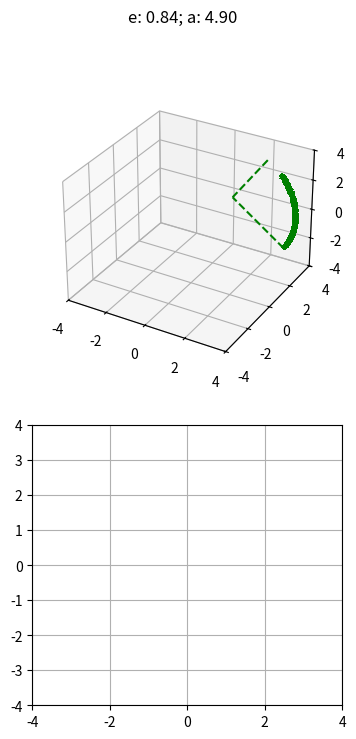

Reproduce this figure in Python. (Note: this script raises an exception after producing the figure.)
import matplotlib.pyplot as plt
import numpy as np
from scipy.spatial.transform import Rotation


def fit_ellipse(x, y):
    """

    Fit the coefficients a,b,c,d,e,f, representing an ellipse described by
    the formula F(x,y) = ax^2 + bxy + cy^2 + dx + ey + f = 0 to the provided
    arrays of data points x=[x1, x2, ..., xn] and y=[y1, y2, ..., yn].

    Based on the algorithm of Halir and Flusser, "Numerically stable direct
    least squares fitting of ellipses'.


    """

    D1 = np.vstack([x**2, x * y, y**2]).T
    D2 = np.vstack([x, y, np.ones(len(x))]).T
    S1 = D1.T @ D1
    S2 = D1.T @ D2
    S3 = D2.T @ D2
    T = -np.linalg.inv(S3) @ S2.T
    M = S1 + S2 @ T
    C = np.array(((0, 0, 2), (0, -1, 0), (2, 0, 0)), dtype=float)
    M = np.linalg.inv(C) @ M
    eigval, eigvec = np.linalg.eig(M)
    con = 4 * eigvec[0] * eigvec[2] - eigvec[1] ** 2
    ak = eigvec[:, np.nonzero(con > 0)[0]]
    return np.concatenate((ak, T @ ak)).ravel()


def cart_to_pol(coeffs):
    """

    Convert the cartesian conic coefficients, (a, b, c, d, e, f), to the
    ellipse parameters, where F(x, y) = ax^2 + bxy + cy^2 + dx + ey + f = 0.
    The returned parameters are x0, y0, ap, bp, e, phi, where (x0, y0) is the
    ellipse centre; (ap, bp) are the semi-major and semi-minor axes,
    respectively; e is the eccentricity; and phi is the rotation of the semi-
    major axis from the x-axis.

    """

    # We use the formulas from https://mathworld.wolfram.com/Ellipse.html
    # which assumes a cartesian form ax^2 + 2bxy + cy^2 + 2dx + 2fy + g = 0.
    # Therefore, rename and scale b, d and f appropriately.
    a = coeffs[0]
    b = coeffs[1] / 2
    c = coeffs[2]
    d = coeffs[3] / 2
    f = coeffs[4] / 2
    g = coeffs[5]

    den = b**2 - a * c
    if den > 0:
        raise ValueError("coeffs do not represent an ellipse: b^2 - 4ac must" " be negative!")

    # The location of the ellipse centre.
    x0, y0 = (c * d - b * f) / den, (a * f - b * d) / den

    num = 2 * (a * f**2 + c * d**2 + g * b**2 - 2 * b * d * f - a * c * g)
    fac = np.sqrt((a - c) ** 2 + 4 * b**2)
    # The semi-major and semi-minor axis lengths (these are not sorted).
    ap = np.sqrt(num / den / (fac - a - c))
    bp = np.sqrt(num / den / (-fac - a - c))

    # Sort the semi-major and semi-minor axis lengths but keep track of
    # the original relative magnitudes of width and height.
    width_gt_height = True
    if ap < bp:
        width_gt_height = False
        ap, bp = bp, ap

    # The eccentricity.
    r = (bp / ap) ** 2
    if r > 1:
        r = 1 / r
    e = np.sqrt(1 - r)

    # The angle of anticlockwise rotation of the major-axis from x-axis.
    if b == 0:
        phi = 0 if a < c else np.pi / 2
    else:
        phi = np.arctan((2.0 * b) / (a - c)) / 2
        if a > c:
            phi += np.pi / 2
    if not width_gt_height:
        # Ensure that phi is the angle to rotate to the semi-major axis.
        phi += np.pi / 2
    phi = phi % np.pi

    return x0, y0, ap, bp, e, phi


def rotation_matrix(angle: float, axis: str):
    if axis == "x":
        return np.array(
            [
                [1, 0, 0],
                [0, np.cos(angle), -np.sin(angle)],
                [0, np.sin(angle), np.cos(angle)],
            ]
        )
    elif axis == "y":
        return np.array(
            [
                [np.cos(angle), 0, np.sin(angle)],
                [0, 1, 0],
                [-np.sin(angle), 0, np.cos(angle)],
            ]
        )
    elif axis == "z":
        return np.array(
            [
                [np.cos(angle), -np.sin(angle), 0],
                [np.sin(angle), np.cos(angle), 0],
                [0, 0, 1],
            ]
        )


def generate_data(
    c: np.ndarray,
    u: np.ndarray,
    v: np.ndarray,
    n: int = 100,
    phi: float = 2 * np.pi,
    noise_range: float = 0.1,
) -> np.ndarray:
    result = np.zeros(shape=(n, 3))

    for i in range(n):
        t = i / n * phi
        result[i] = c + u * np.cos(t) + v * np.sin(t)

    noise = np.random.uniform(-noise_range, noise_range, size=(n, 3))

    return result + noise


def normalize(v: np.ndarray) -> np.ndarray:
    """
    v != [0, 0, 0]
    """
    return v / (v**2).sum() ** 0.5


def get_normal_vector(data: np.ndarray) -> np.ndarray:
    # one might use svd transformation to do the same thing, it is more concise
    xi, yi, zi = data[:, 0], data[:, 1], data[:, 2]

    B = np.array(
        [
            [(xi * zi).sum()],
            [(yi * zi).sum()],
            [zi.sum()],
        ]
    )

    A = np.array(
        [
            [(xi * xi).sum(), (xi * yi).sum(), xi.sum()],
            [(xi * yi).sum(), (yi * yi).sum(), yi.sum()],
            [xi.sum(), yi.sum(), len(xi)],
        ]
    )

    res = np.linalg.inv(A) @ B
    return normalize(np.array([res[0] / res[2], res[1] / res[2], -1 / res[2]]))


def project_data_on_2d(data: np.ndarray) -> np.ndarray:
    """
    find approximating plane and its normal vector using least squares method
    """

    normal_vector = get_normal_vector(data)
    rot, _ = Rotation.align_vectors(normal_vector.T, np.array([[0, 0, 1]]))
    rotation = Rotation.as_matrix(rot)
    new_data = (data - data.mean(axis=0)) @ rotation

    return new_data[:, 0:2]


def fit_2d_ellipse(data: np.ndarray) -> tuple[float, float, tuple[float, float]]:
    """
    returns semi-major axis, eccentricity and centre coordinates
    """
    params = fit_ellipse(data[:, 0], data[:, 1])
    x0, y0, ap, bp, e, phi = cart_to_pol(params)
    return ap, e, (x0, y0)


def fit_3d_ellipse(data: np.ndarray) -> tuple[float, float]:
    """
    takes a set of points in array (N, 3) of 3d points and approximates them with an ellipse by
    projecting them onto a plane and then approximating with 2d ellipse.
    """
    data_2d = project_data_on_2d(data)
    sma, e, _ = fit_2d_ellipse(data_2d)
    return sma, e


if __name__ == "__main__":
    ##### generate data

    centre = np.array([1, 2, 1])
    u = np.array([2, -np.sqrt(2), 0]) * 2
    v = np.array([1, np.sqrt(2), 2])
    print(f"u: {(u ** 2).sum() ** 0.5}")
    print(f"v: {(v ** 2).sum() ** 0.5}")

    assert np.abs(np.dot(u, v)) < 1e-10

    initial_rotation = rotation_matrix(np.pi / 4 * 1.5, "x")
    data = generate_data(centre, u, v, phi=0.4 * np.pi, n=10000)

    eccentricity = np.sqrt(1 - (v**2).sum() / (u**2).sum())
    semimajor_axis = np.sqrt((u**2).sum())

    ##### computation

    normal_vector = get_normal_vector(data)
    data_2d = project_data_on_2d(data)
    sma, e, approx_centre = fit_2d_ellipse(data_2d)

    print(f"a: {sma}")
    print(f"e: {e}")

    ##### plot data and its semi- major and minor axes

    fig = plt.figure(figsize=plt.figaspect(2))
    fig.suptitle(f"e: {eccentricity:.02f}; a: {semimajor_axis:.02f}")

    ax1 = fig.add_subplot(2, 1, 1, projection="3d")
    ax1.set_xlim(-4, 4)
    ax1.set_ylim(-4, 4)
    ax1.set_zlim(-4, 4)

    ax2 = fig.add_subplot(2, 1, 2)
    ax2.grid(True)
    ax2.set_xlim(-4, 4)
    ax2.set_ylim(-4, 4)

    ax1.plot(
        [centre[0] + u[0], centre[0]],
        [centre[1] + u[1], centre[1]],
        [centre[2] + u[2], centre[2]],
        color="g",
        linestyle="dashed",
    )
    ax1.plot(
        [centre[0] + v[0], centre[0]],
        [centre[1] + v[1], centre[1]],
        [centre[2] + v[2], centre[2]],
        color="g",
        linestyle="dashed",
    )
    ax1.plot(data[:, 0], data[:, 1], data[:, 2], marker=",", linestyle="none", color="g")
    ax1.plot(
        [centre[0], centre[0] + normal_vector[0]],
        [centre[1], centre[1] + normal_vector[1]],
        [centre[2], centre[2] + normal_vector[2]],
        color="g",
    )

    ax2.plot(data_2d[:, 0], data_2d[:, 1], linestyle="none", marker=",")
    ax2.plot(*approx_centre, "ro")
    ax2.plot(*data_2d.mean(axis=0), "bo")

    plt.show()
